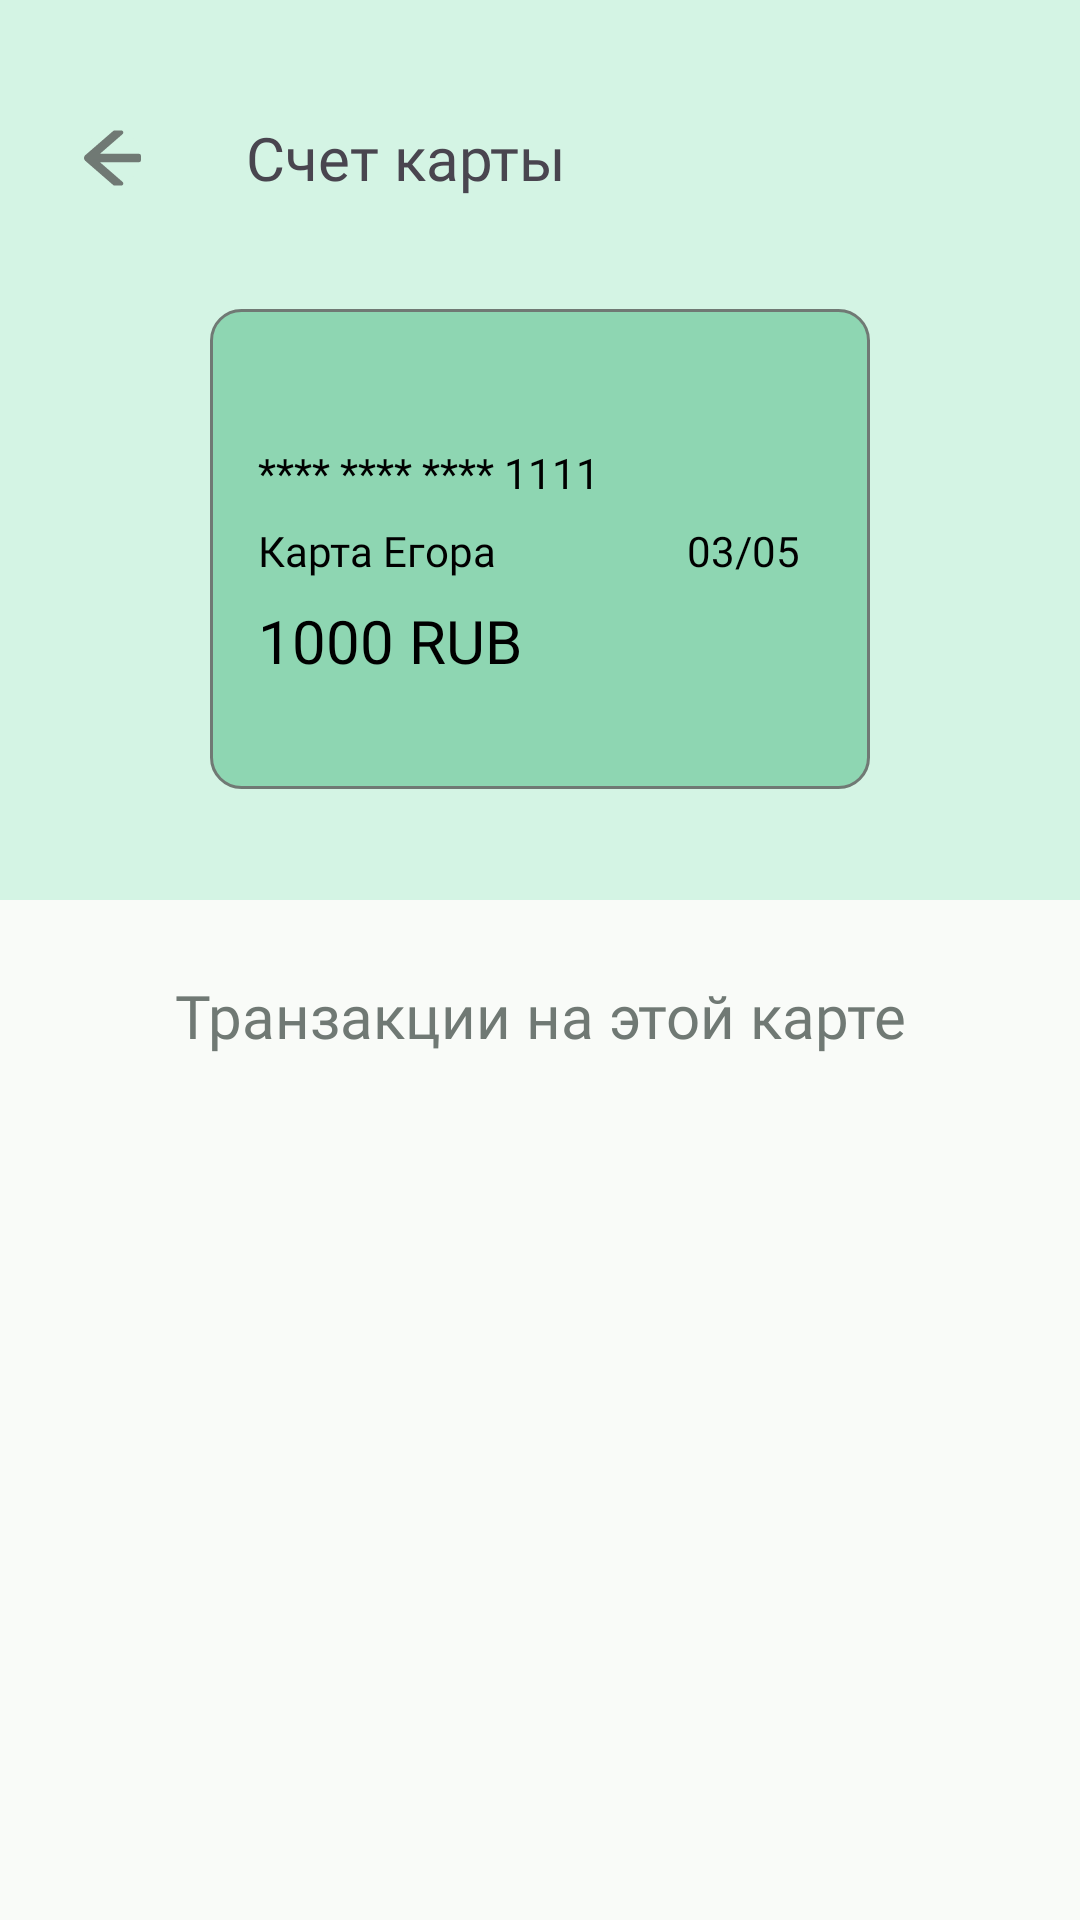

Reconstruct the res/layout file that produces this screen, plus the resources it refers to.
<!-- AndroidManifest.xml: application theme Base.Theme.FinanceTracker -->
<!-- res/layout/fragment_card_details.xml -->
<?xml version="1.0" encoding="utf-8"?>
<androidx.constraintlayout.widget.ConstraintLayout
    xmlns:android="http://schemas.android.com/apk/res/android"
    xmlns:tools="http://schemas.android.com/tools"
    android:layout_width="match_parent"
    android:layout_height="match_parent"
    xmlns:app="http://schemas.android.com/apk/res-auto"
    tools:context=".ui.fragments.CardDetailsFragment"
    style="@style/mainBackground">

    <Toolbar
        android:id="@+id/toolbar"
        android:layout_width="match_parent"
        android:layout_height="300dp"
        android:background="@color/top"
        app:layout_constraintEnd_toEndOf="parent"
        app:layout_constraintStart_toStartOf="parent"
        app:layout_constraintTop_toTopOf="parent" />

    <ImageButton
        android:id="@+id/imageBack"
        android:layout_width="25dp"
        android:layout_height="25dp"
        android:src="@drawable/arrow_left"
        android:layout_marginTop="40dp"
        android:layout_marginLeft="25dp"
        android:backgroundTint="@color/top"
        app:layout_constraintStart_toStartOf="parent"
        app:layout_constraintTop_toTopOf="parent" />

    <TextView
        android:id="@+id/textView6"
        android:layout_width="wrap_content"
        android:layout_height="wrap_content"
        android:layout_marginLeft="32dp"
        android:layout_marginTop="39dp"
        android:fontFamily="@font/roboto_medium"
        android:text="@string/cardDetail"
        android:textSize="20sp"
        app:layout_constraintStart_toEndOf="@+id/imageBack"
        app:layout_constraintTop_toTopOf="parent" />

    <androidx.constraintlayout.widget.ConstraintLayout
        android:layout_width="match_parent"
        android:layout_height="160dp"
        android:layout_marginRight="70dp"
        android:layout_marginLeft="70dp"
        android:background="@drawable/rounded_layout"
        app:layout_constraintBottom_toBottomOf="@+id/toolbar"
        app:layout_constraintStart_toStartOf="parent"
        app:layout_constraintTop_toBottomOf="@+id/textView6">

        <TextView
            android:id="@+id/textCardNumber"
            android:layout_width="wrap_content"
            android:layout_height="wrap_content"
            android:text="**** **** **** 1111"
            android:textSize="14sp"
            android:textColor="@color/black"
            android:fontFamily="@font/roboto_medium"
            android:layout_marginTop="45dp"
            android:layout_marginLeft="16dp"
            app:layout_constraintStart_toStartOf="parent"
            app:layout_constraintTop_toTopOf="parent" />

        <TextView
            android:id="@+id/textCardName"
            android:layout_width="wrap_content"
            android:layout_height="wrap_content"
            android:text="Карта Егора"
            android:textSize="14sp"
            android:textColor="@color/black"
            android:fontFamily="@font/roboto_medium"
            android:layout_marginTop="7dp"
            android:layout_marginLeft="16dp"
            app:layout_constraintStart_toStartOf="parent"
            app:layout_constraintTop_toBottomOf="@+id/textCardNumber" />

        <TextView
            android:id="@+id/textCardDate"
            android:layout_width="45dp"
            android:layout_height="wrap_content"
            android:text="03/05"
            android:textSize="14sp"
            android:textColor="@color/black"
            android:fontFamily="@font/roboto_medium"
            android:layout_marginTop="7dp"
            android:layout_marginRight="16dp"
            app:layout_constraintEnd_toEndOf="parent"
            app:layout_constraintTop_toBottomOf="@+id/textCardNumber" />

        <TextView
            android:id="@+id/textCardBalance"
            android:layout_width="wrap_content"
            android:layout_height="wrap_content"
            android:text="1000 RUB"
            android:textColor="@color/black"
            android:textSize="20sp"
            android:fontFamily="@font/roboto_medium"
            android:layout_marginTop="7dp"
            android:layout_marginLeft="16dp"
            app:layout_constraintStart_toStartOf="parent"
            app:layout_constraintTop_toBottomOf="@+id/textCardName" />
    </androidx.constraintlayout.widget.ConstraintLayout>

    <TextView
        android:id="@+id/textView"
        android:layout_width="wrap_content"
        android:layout_height="wrap_content"
        android:layout_marginTop="25dp"
        android:fontFamily="@font/roboto_medium"
        android:text="@string/cardTransactions"
        style="@style/hintColor"
        android:textSize="20sp"
        app:layout_constraintEnd_toEndOf="parent"
        app:layout_constraintStart_toStartOf="parent"
        app:layout_constraintTop_toBottomOf="@+id/toolbar" />

    <androidx.recyclerview.widget.RecyclerView
        android:id="@+id/recyclerCardTransactions"
        android:layout_width="match_parent"
        android:layout_height="wrap_content"
        android:layout_marginTop="15dp"
        android:layout_marginLeft="25dp"
        android:layout_marginRight="25dp"
        app:layout_constraintEnd_toEndOf="parent"
        app:layout_constraintStart_toStartOf="parent"
        app:layout_constraintTop_toBottomOf="@+id/textView" />

</androidx.constraintlayout.widget.ConstraintLayout>
<!-- resources referenced by this layout -->
<resources>
  <color name="black">#FF000000</color>
  <color name="top">#D4F4E4</color>
  <!-- drawable arrow_left (drawable) -->
  <vector xmlns:android="http://schemas.android.com/apk/res/android"
      android:width="25dp"
      android:height="26dp"
      android:viewportWidth="25"
      android:viewportHeight="26">
    <path
        android:pathData="M21.289,12.072H7.005L15.554,4.65C15.691,4.531 15.608,4.309 15.427,4.309H13.267C13.172,4.309 13.081,4.343 13.01,4.404L3.784,12.409C3.7,12.482 3.632,12.573 3.586,12.675C3.539,12.776 3.515,12.887 3.515,12.999C3.515,13.111 3.539,13.221 3.586,13.323C3.632,13.425 3.7,13.515 3.784,13.588L13.064,21.643C13.101,21.674 13.145,21.691 13.191,21.691H15.425C15.606,21.691 15.689,21.467 15.552,21.35L7.005,13.928H21.289C21.397,13.928 21.485,13.84 21.485,13.732V12.268C21.485,12.16 21.397,12.072 21.289,12.072Z"
        android:fillColor="#707974"/>
    <path
        android:strokeWidth="1"
        android:pathData="M21.289,12.072H7.005L15.554,4.65C15.691,4.531 15.608,4.309 15.427,4.309H13.267C13.172,4.309 13.081,4.343 13.01,4.404L3.784,12.409C3.7,12.482 3.632,12.573 3.586,12.675C3.539,12.776 3.515,12.887 3.515,12.999C3.515,13.111 3.539,13.221 3.586,13.323C3.632,13.425 3.7,13.515 3.784,13.588L13.064,21.643C13.101,21.674 13.145,21.691 13.191,21.691H15.425C15.606,21.691 15.689,21.467 15.552,21.35L7.005,13.928H21.289C21.397,13.928 21.485,13.84 21.485,13.732V12.268C21.485,12.16 21.397,12.072 21.289,12.072Z"
        android:fillColor="#00000000"
        android:strokeColor="#707974"/>
  </vector>
  <!-- drawable rounded_layout (drawable) -->
  <?xml version="1.0" encoding="utf-8"?>
  <shape xmlns:android="http://schemas.android.com/apk/res/android">
      <solid android:color="@color/cardBackground"/>
      <corners android:radius="10dp"/>
      <stroke
          android:width="1dp"
          android:color="@color/hintColor" />
  </shape>
  <string name="cardDetail">Счет карты</string>
  <string name="cardTransactions">Транзакции на этой карте</string>
  <style name="hintColor">
          <item name="android:textColor">@color/hintColor</item>
      </style>
  <style name="mainBackground">
          <item name="android:background">@color/background</item>
      </style>
  <style name="Base.Theme.FinanceTracker" parent="Theme.Material3.DayNight.NoActionBar">
          <item name="windowActionBar">false</item>
          <item name="windowNoTitle">true</item>
      </style>
  <color name="cardBackground">#8ED6B2</color>
  <color name="hintColor">#707974</color>
  <color name="background">#F9FBF8</color>
</resources>
